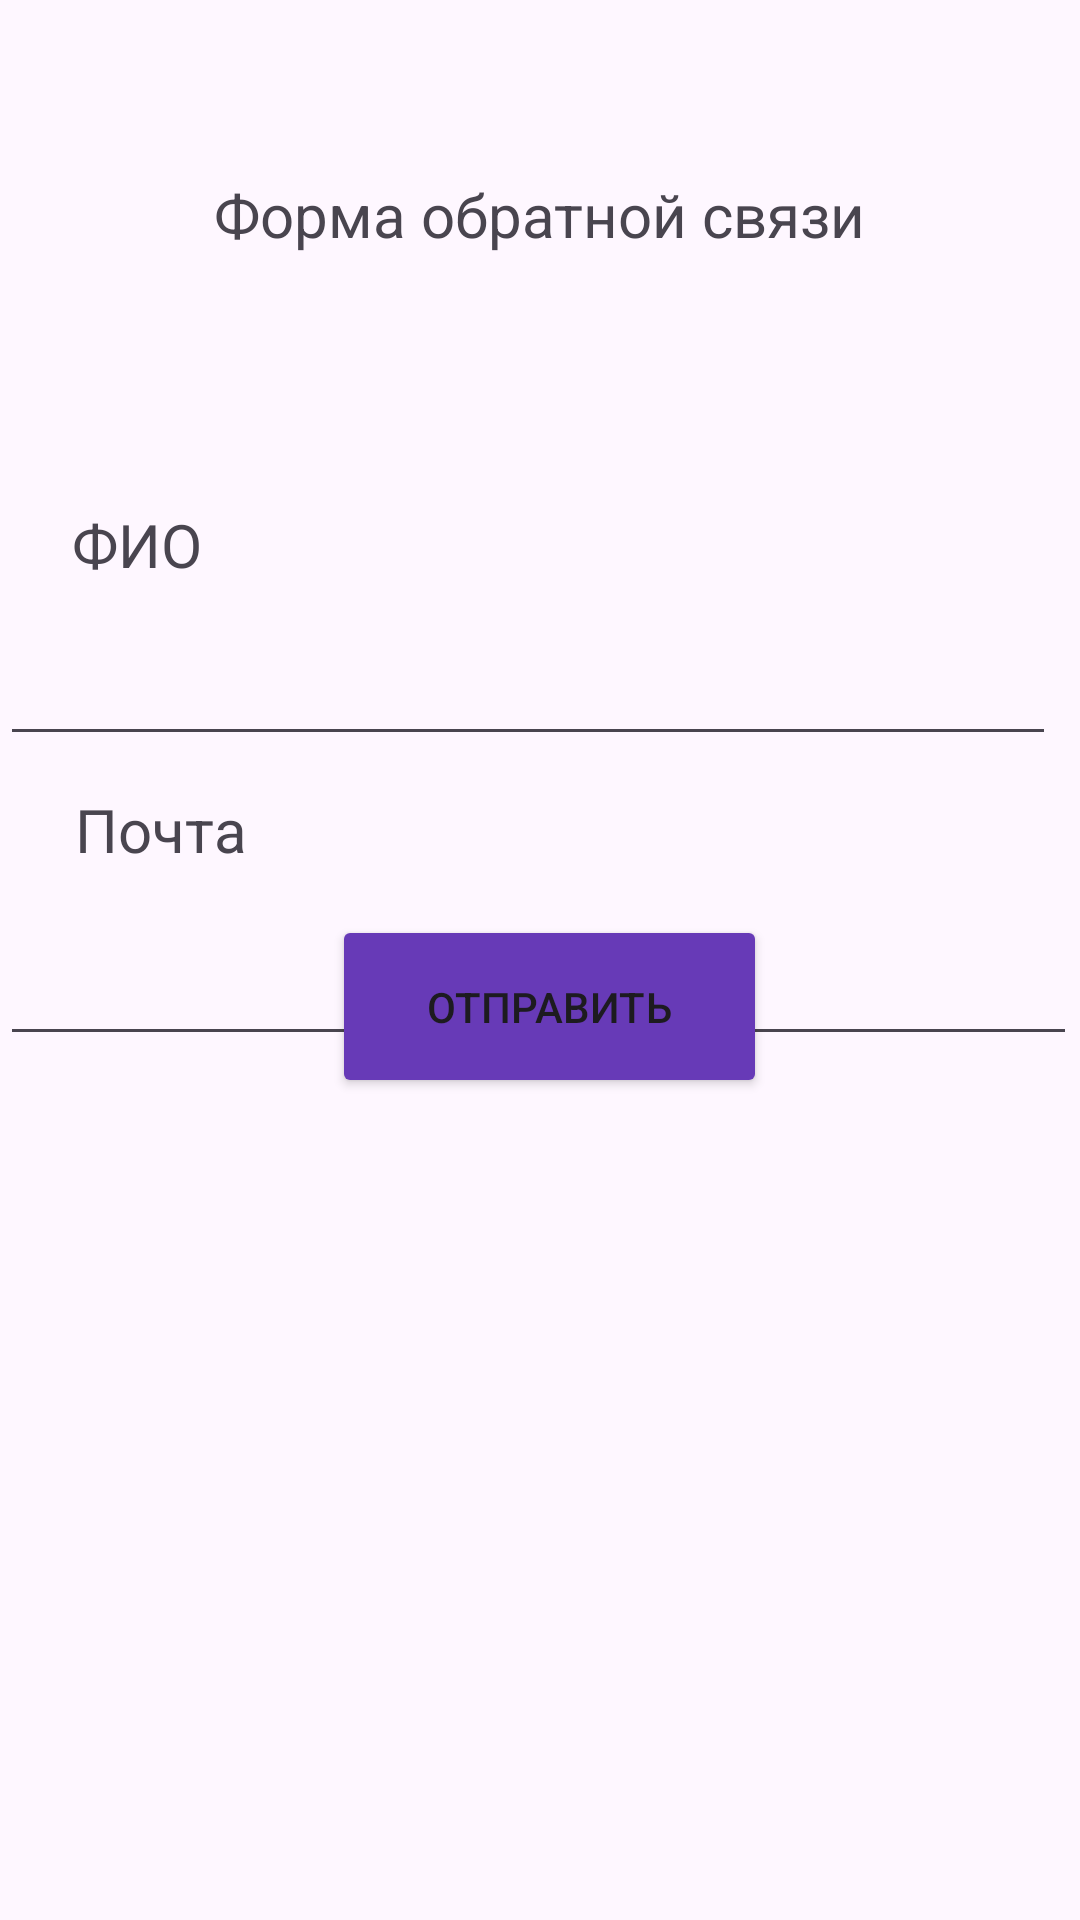

Here is an Android app screen rendered from its layout file. Give the layout XML and the strings, colors and styles it references.
<!-- AndroidManifest.xml: application theme Theme.LR5 -->
<!-- res/layout/fragment_text.xml -->
<?xml version="1.0" encoding="utf-8"?>
<androidx.constraintlayout.widget.ConstraintLayout xmlns:android="http://schemas.android.com/apk/res/android"
    xmlns:app="http://schemas.android.com/apk/res-auto"
    xmlns:tools="http://schemas.android.com/tools"
    android:layout_width="match_parent"
    android:layout_height="match_parent"

    tools:context=".TextFragment">

    

    <TextView
        android:id="@+id/textView"
        android:layout_width="wrap_content"
        android:layout_height="wrap_content"
        android:layout_gravity="center"
        android:layout_marginTop="58dp"
        android:text="Форма обратной связи"
        android:textSize="20dp"
        app:layout_constraintEnd_toEndOf="parent"
        app:layout_constraintStart_toStartOf="parent"
        app:layout_constraintTop_toTopOf="parent" />

    <TextView
        android:id="@+id/textView2"
        android:layout_width="wrap_content"
        android:layout_height="wrap_content"
        android:layout_marginStart="24dp"
        android:layout_marginTop="168dp"
        android:layout_marginBottom="8dp"
        android:text="ФИО"
        android:textSize="20dp"
        app:layout_constraintBottom_toTopOf="@+id/editText_FIO"
        app:layout_constraintStart_toStartOf="parent"
        app:layout_constraintTop_toTopOf="parent" />

    <TextView
        android:id="@+id/textView3"
        android:layout_width="wrap_content"
        android:layout_height="wrap_content"
        android:layout_marginStart="25dp"
        android:layout_marginTop="11dp"
        android:layout_marginBottom="15dp"
        android:text="Почта"
        android:textSize="20dp"
        app:layout_constraintBottom_toTopOf="@+id/editTextEmail"
        app:layout_constraintStart_toStartOf="parent"
        app:layout_constraintTop_toBottomOf="@+id/editText_FIO" />

    <Button
        android:id="@+id/btn_form"
        android:layout_width="145dp"
        android:layout_height="61dp"
        android:layout_marginStart="136dp"
        android:layout_marginEnd="130dp"
        android:layout_marginBottom="274dp"
        android:backgroundTint="#673AB7"
        android:text="Отправить"
        app:layout_constraintBottom_toBottomOf="parent"
        app:layout_constraintEnd_toEndOf="parent"
        app:layout_constraintStart_toStartOf="parent" />

    <EditText
        android:id="@+id/editTextEmail"
        android:layout_width="359dp"
        android:layout_height="47dp"
        android:layout_marginStart="25dp"
        android:layout_marginTop="15dp"
        android:layout_marginEnd="27dp"
        android:ems="10"
        android:inputType="textEmailAddress"
        app:layout_constraintEnd_toEndOf="parent"
        app:layout_constraintStart_toStartOf="parent"
        app:layout_constraintTop_toBottomOf="@+id/textView3" />

    <EditText
        android:id="@+id/editText_FIO"
        android:layout_width="352dp"
        android:layout_height="49dp"
        android:layout_marginStart="25dp"
        android:layout_marginTop="8dp"
        android:layout_marginEnd="34dp"
        android:ems="10"
        android:inputType="text"
        app:layout_constraintEnd_toEndOf="parent"
        app:layout_constraintStart_toStartOf="parent"
        app:layout_constraintTop_toBottomOf="@+id/textView2" />

</androidx.constraintlayout.widget.ConstraintLayout>
<!-- resources referenced by this layout -->
<resources>
  <style name="Theme.LR5" parent="Base.Theme.LR5" />
  <style name="Base.Theme.LR5" parent="Theme.Material3.DayNight.NoActionBar">
          
           <item name="colorPrimary">@color/lavender</item>
      </style>
</resources>
